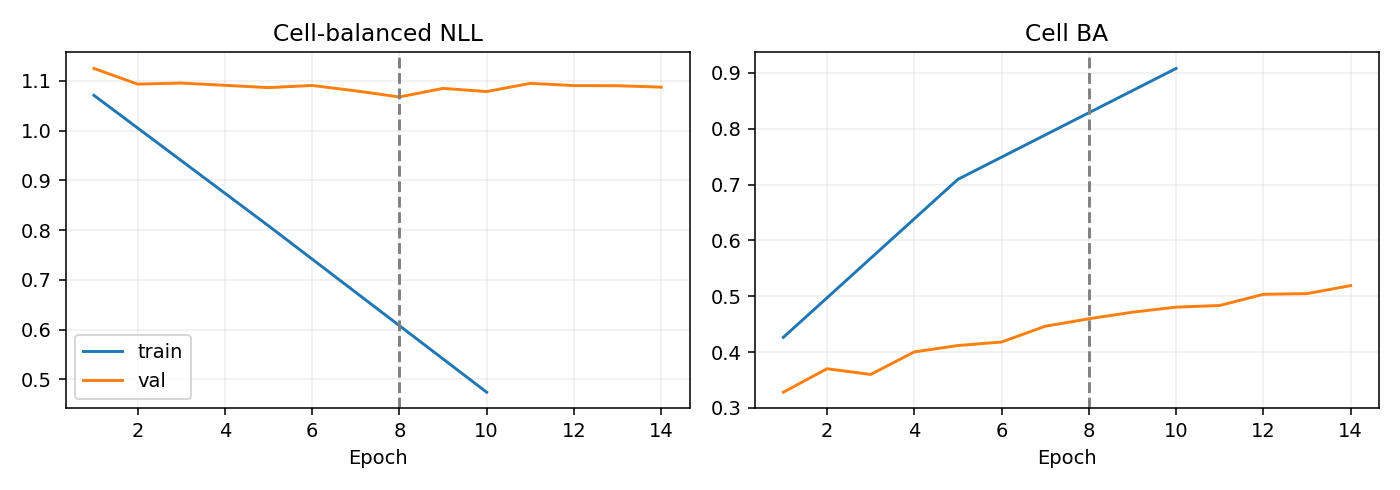

Values plotted in this chart, from the file beside it:
epoch, optimization_ce, train_nll, train_ba, val_nll, val_ba
1, 1.14, 1.071, 0.4264, 1.125, 0.3281
2, 1.053, , , 1.094, 0.3702
3, 0.9759, , , 1.096, 0.3599
4, 0.8922, , , 1.091, 0.4003
5, 0.8157, 0.8086, 0.7094, 1.087, 0.4117
6, 0.7445, , , 1.091, 0.4181
7, 0.7071, , , 1.08, 0.4463
8, 0.6213, , , 1.068, 0.4596
9, 0.583, , , 1.085, 0.4715
10, 0.504, 0.4739, 0.908, 1.079, 0.4805
11, 0.454, , , 1.095, 0.4835
12, 0.4261, , , 1.091, 0.5035
13, 0.3923, , , 1.09, 0.5048
14, 0.3495, , , 1.088, 0.519
